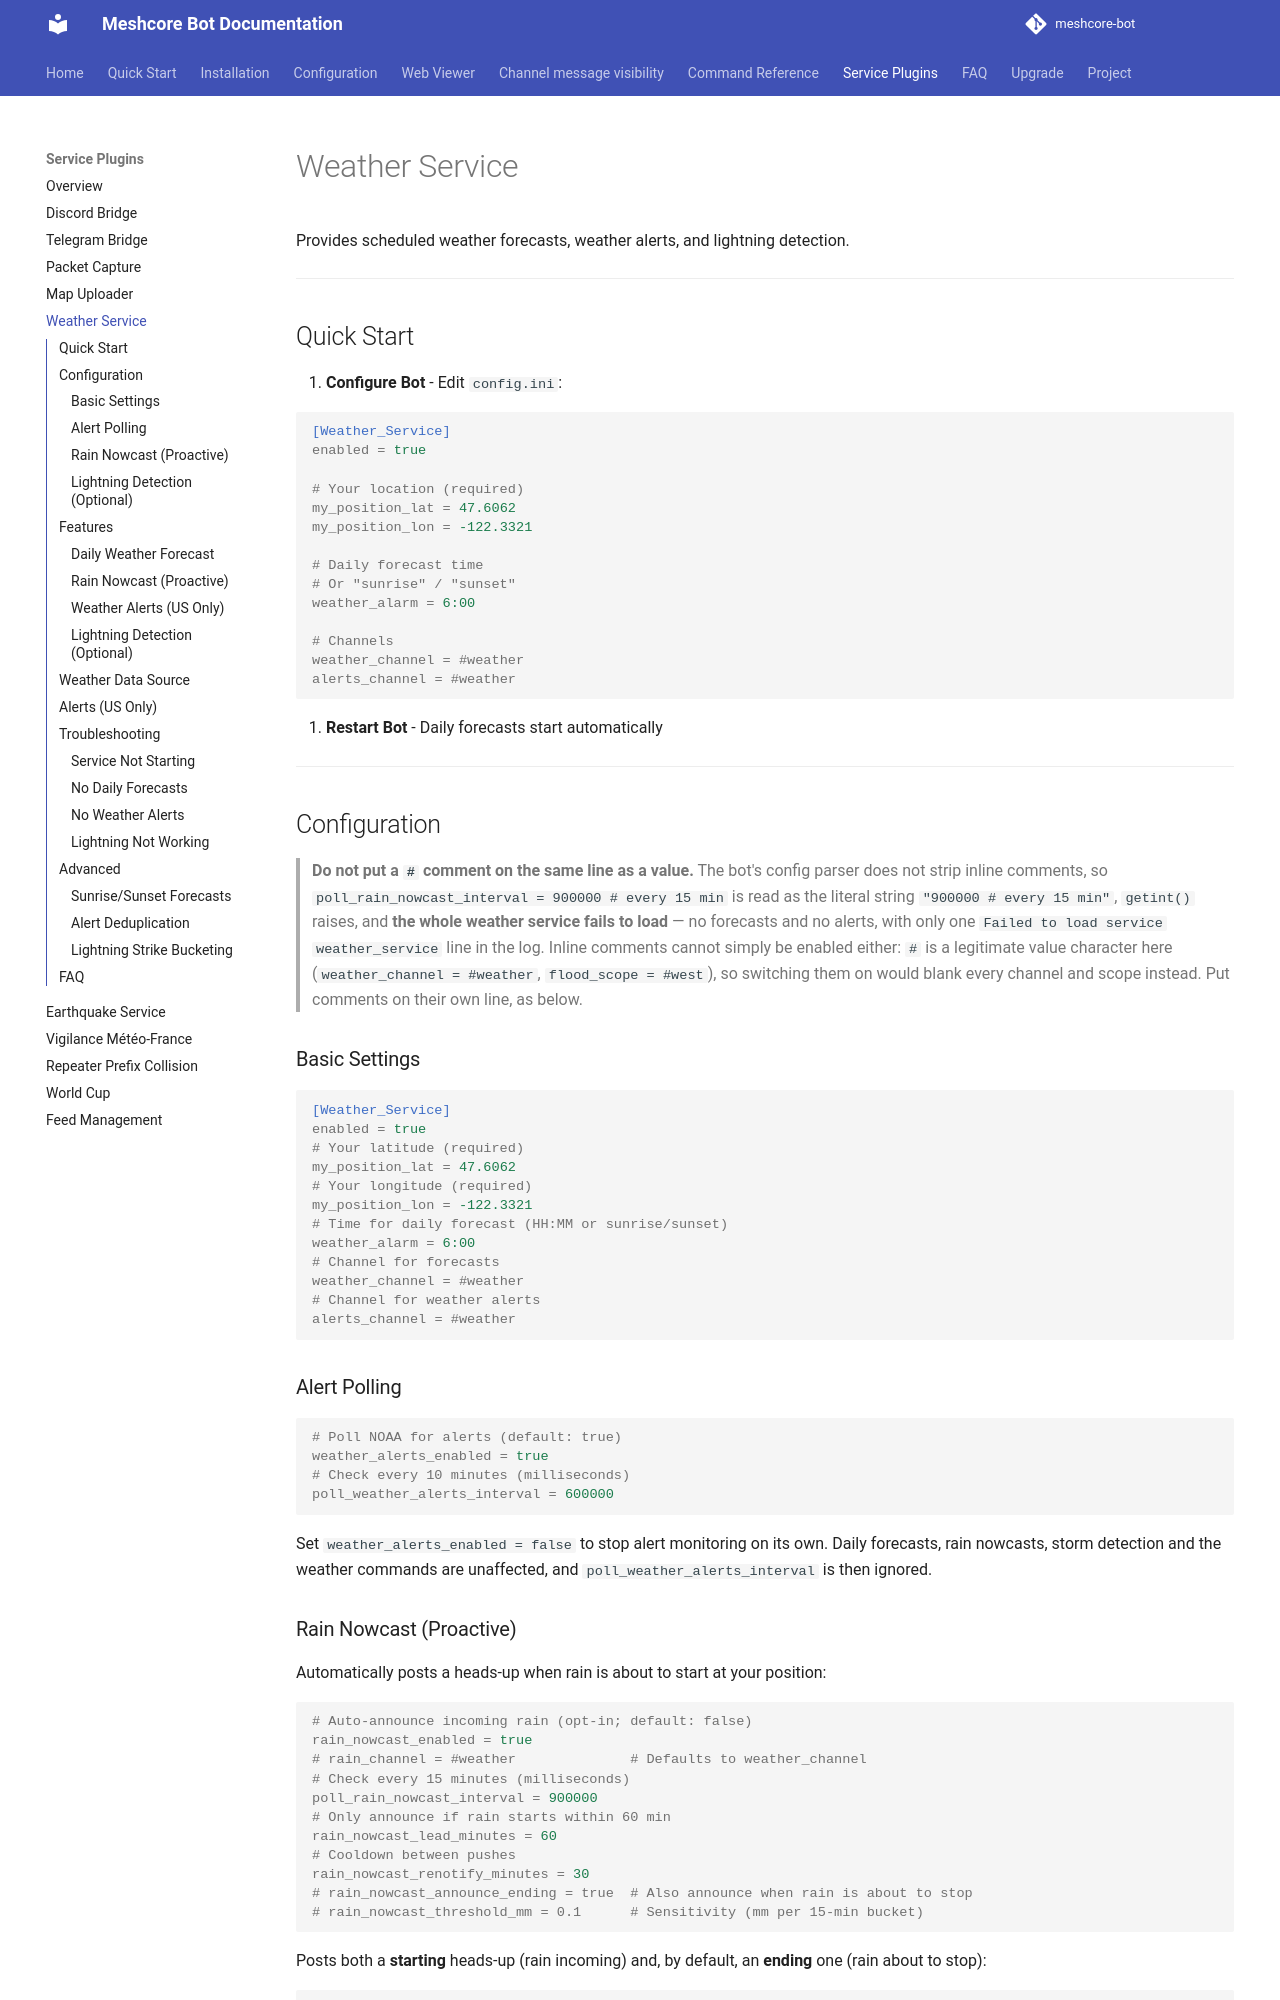

repository: Tigro14/meshcore-bot · page: weather-service/index.html · generator: mkdocs

# Weather Service

Provides scheduled weather forecasts, weather alerts, and lightning detection.

---

## Quick Start

1. **Configure Bot** - Edit `config.ini`:

```ini
[Weather_Service]
enabled = true

# Your location (required)
my_position_lat = 47.6062
my_position_lon = -122.3321

# Daily forecast time
# Or "sunrise" / "sunset"
weather_alarm = 6:00

# Channels
weather_channel = #weather
alerts_channel = #weather
```

2. **Restart Bot** - Daily forecasts start automatically

---

## Configuration

> **Do not put a `#` comment on the same line as a value.** The bot's config
> parser does not strip inline comments, so
> `poll_rain_nowcast_interval = 900000  # every 15 min` is read as the literal
> string `"900000  # every 15 min"`, `getint()` raises, and **the whole weather
> service fails to load** — no forecasts and no alerts, with only one
> `Failed to load service weather_service` line in the log. Inline comments
> cannot simply be enabled either: `#` is a legitimate value character here
> (`weather_channel = #weather`, `flood_scope = #west`), so switching them on
> would blank every channel and scope instead. Put comments on their own line,
> as below.

### Basic Settings

```ini
[Weather_Service]
enabled = true
# Your latitude (required)
my_position_lat = 47.6062
# Your longitude (required)
my_position_lon = -122.3321
# Time for daily forecast (HH:MM or sunrise/sunset)
weather_alarm = 6:00
# Channel for forecasts
weather_channel = #weather
# Channel for weather alerts
alerts_channel = #weather
```

### Alert Polling

```ini
# Poll NOAA for alerts (default: true)
weather_alerts_enabled = true
# Check every 10 minutes (milliseconds)
poll_weather_alerts_interval = 600000
```

Set `weather_alerts_enabled = false` to stop alert monitoring on its own. Daily
forecasts, rain nowcasts, storm detection and the weather commands are
unaffected, and `poll_weather_alerts_interval` is then ignored.

### Rain Nowcast (Proactive)

Automatically posts a heads-up when rain is about to start at your position:

```ini
# Auto-announce incoming rain (opt-in; default: false)
rain_nowcast_enabled = true
# rain_channel = #weather              # Defaults to weather_channel
# Check every 15 minutes (milliseconds)
poll_rain_nowcast_interval = 900000
# Only announce if rain starts within 60 min
rain_nowcast_lead_minutes = 60
# Cooldown between pushes
rain_nowcast_renotify_minutes = 30
# rain_nowcast_announce_ending = true  # Also announce when rain is about to stop
# rain_nowcast_threshold_mm = 0.1      # Sensitivity (mm per 15-min bucket)
```

Posts both a **starting** heads-up (rain incoming) and, by default, an **ending**
one (rain about to stop):

```
🌧 Heads up — Rain starting in ~25min near Nashville, TN
🌧 Heads up — Rain ending in ~20min near Nashville, TN
```

Each fires once per rain episode. Set `rain_nowcast_announce_ending = false` to
only announce incoming rain.
